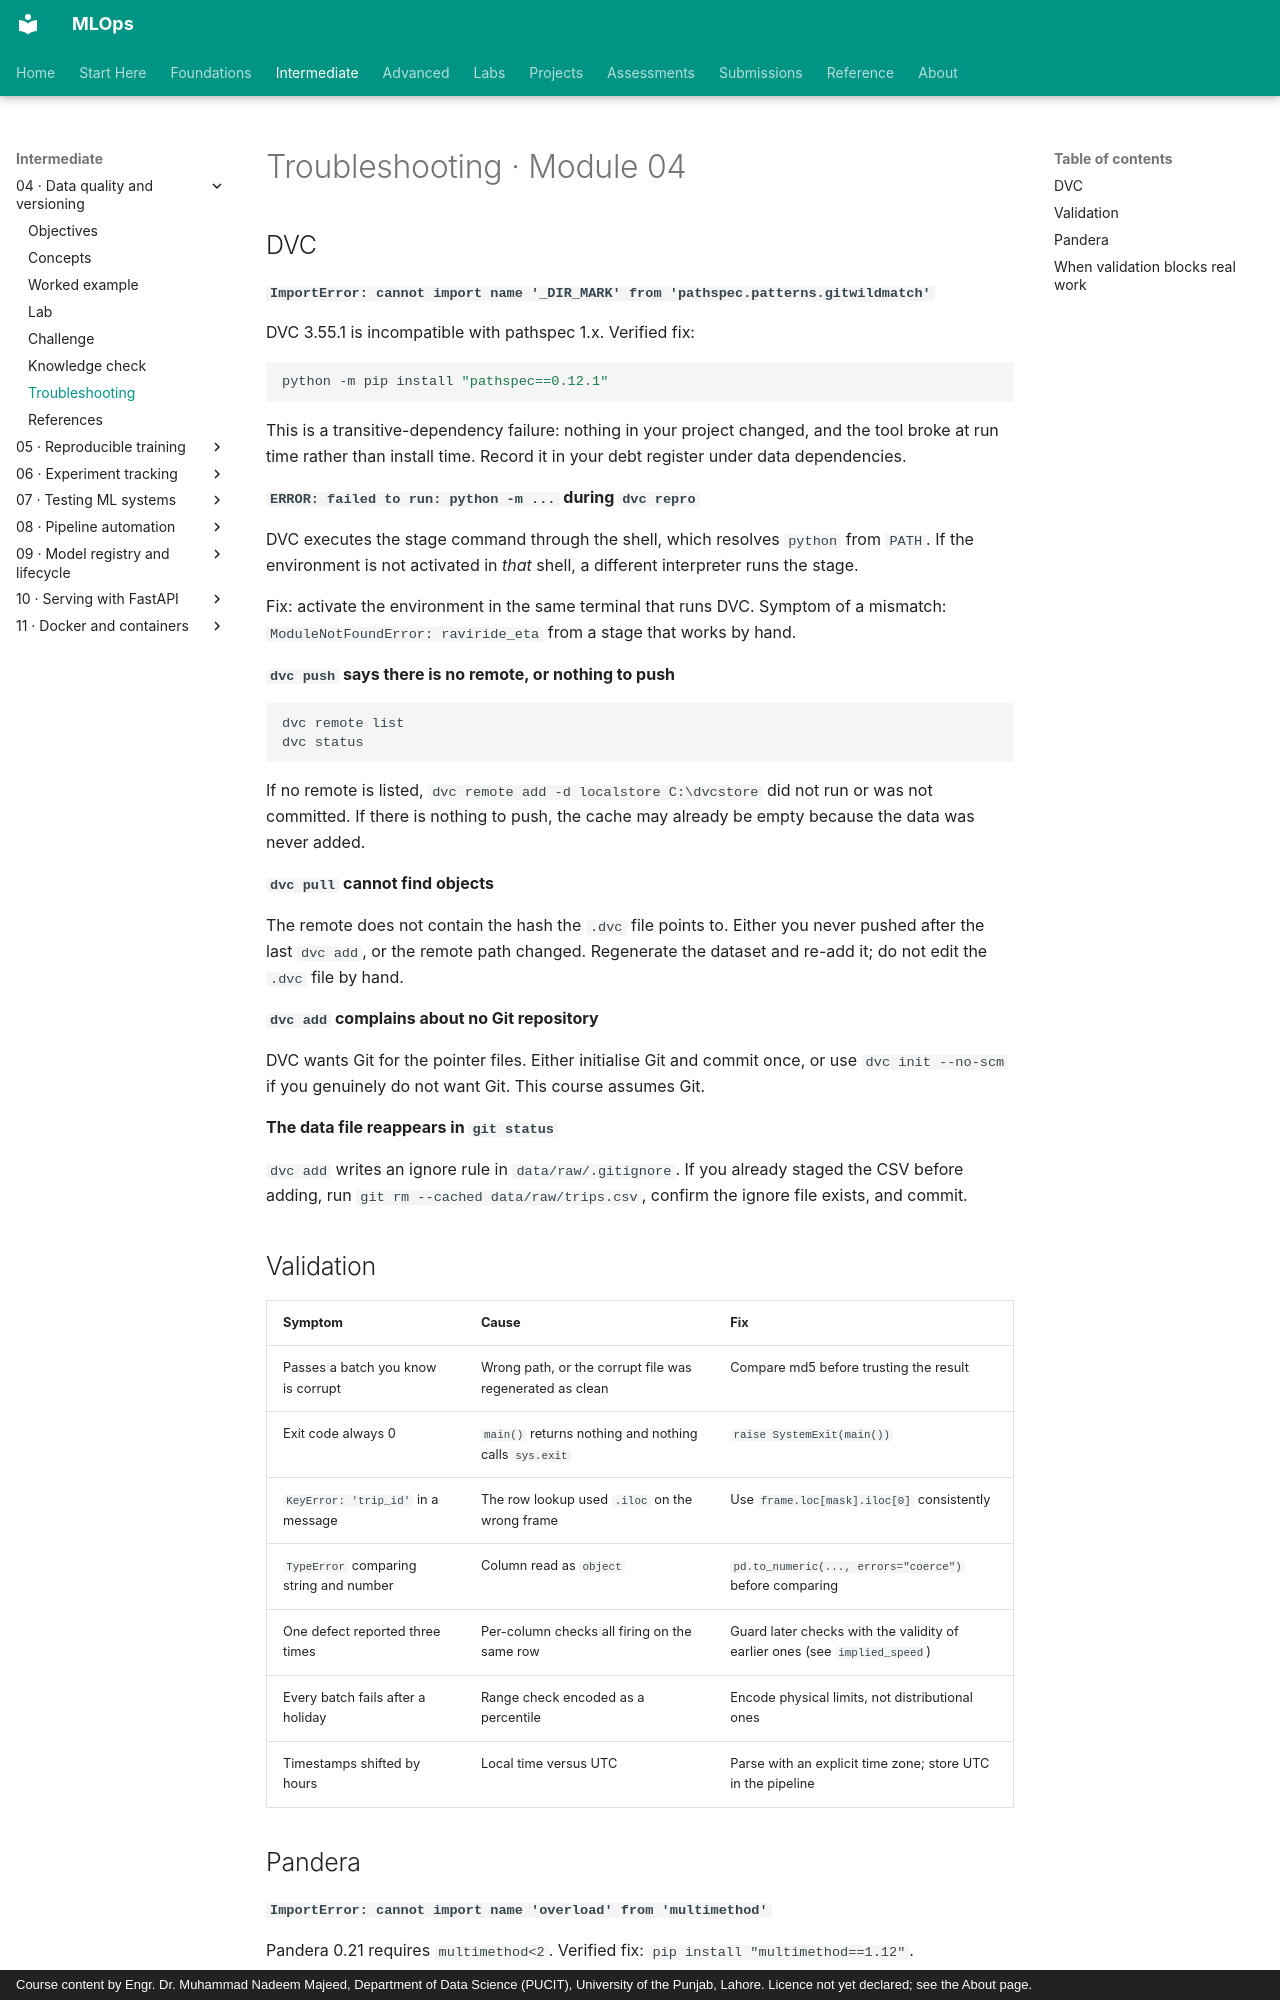

repository: nadeem-majeedch/MLOps · page: modules/04-data-quality-versioning/troubleshooting/index.html · generator: mkdocs · copyright: Course content by Engr. Dr. Muhammad Nadeem Majeed, Department of Data Science (PUCIT), University of the Punjab, Lahore. Licence not yet declared; see the About page.

# Troubleshooting · Module 04

## DVC

**`ImportError: cannot import name '_DIR_MARK' from 'pathspec.patterns.gitwildmatch'`**

DVC 3.55.1 is incompatible with pathspec 1.x. Verified fix:

```powershell
python -m pip install "pathspec==0.12.1"
```

This is a transitive-dependency failure: nothing in your project changed, and the tool broke at run time rather than install time. Record it in your debt register under data dependencies.

**`ERROR: failed to run: python -m ...` during `dvc repro`**

DVC executes the stage command through the shell, which resolves `python` from `PATH`. If the environment is not activated in *that* shell, a different interpreter runs the stage.

Fix: activate the environment in the same terminal that runs DVC. Symptom of a mismatch: `ModuleNotFoundError: raviride_eta` from a stage that works by hand.

**`dvc push` says there is no remote, or nothing to push**

```powershell
dvc remote list
dvc status
```

If no remote is listed, `dvc remote add -d localstore C:\dvcstore` did not run or was not committed. If there is nothing to push, the cache may already be empty because the data was never added.

**`dvc pull` cannot find objects**

The remote does not contain the hash the `.dvc` file points to. Either you never pushed after the last `dvc add`, or the remote path changed. Regenerate the dataset and re-add it; do not edit the `.dvc` file by hand.

**`dvc add` complains about no Git repository**

DVC wants Git for the pointer files. Either initialise Git and commit once, or use `dvc init --no-scm` if you genuinely do not want Git. This course assumes Git.

**The data file reappears in `git status`**

`dvc add` writes an ignore rule in `data/raw/.gitignore`. If you already staged the CSV before adding, run `git rm --cached data/raw/trips.csv`, confirm the ignore file exists, and commit.

## Validation

| Symptom | Cause | Fix |
|---|---|---|
| Passes a batch you know is corrupt | Wrong path, or the corrupt file was regenerated as clean | Compare md5 before trusting the result |
| Exit code always 0 | `main()` returns nothing and nothing calls `sys.exit` | `raise SystemExit(main())` |
| `KeyError: 'trip_id'` in a message | The row lookup used `.iloc` on the wrong frame | Use `frame.loc[mask].iloc[0]` consistently |
| `TypeError` comparing string and number | Column read as `object` | `pd.to_numeric(..., errors="coerce")` before comparing |
| One defect reported three times | Per-column checks all firing on the same row | Guard later checks with the validity of earlier ones (see `implied_speed`) |
| Every batch fails after a holiday | Range check encoded as a percentile | Encode physical limits, not distributional ones |
| Timestamps shifted by hours | Local time versus UTC | Parse with an explicit time zone; store UTC in the pipeline |
